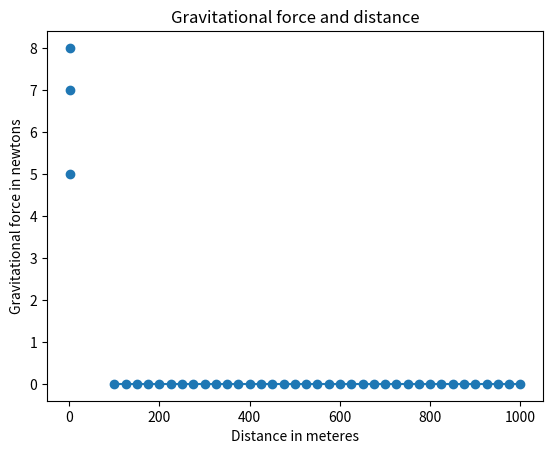

The matplotlib source for this figure:
xs = [1,2,3]
ys = [5,7,8]

import matplotlib.pyplot as plt

plt.scatter(xs, ys)

plt.show()

import matplotlib.pyplot as plt

def draw_graph(x, y):
    plt.plot(x,y, marker='o')
    plt.xlabel('Distance in meteres')
    plt.ylabel('Gravitational force in newtons')
    plt.title('Gravitational force and distance')
    plt.show()
    
def generate_F_r():
    r = range(100, 1001, 25)
    F = []
    
    G = 6.674*(10**-11)
    m1 = 0.5
    m2 = 1.5
    
    for dist in r:
        force = G*(m1*m2)/(dist**2)
        F.append(force)
        
    draw_graph(r, F)
    
generate_F_r()




